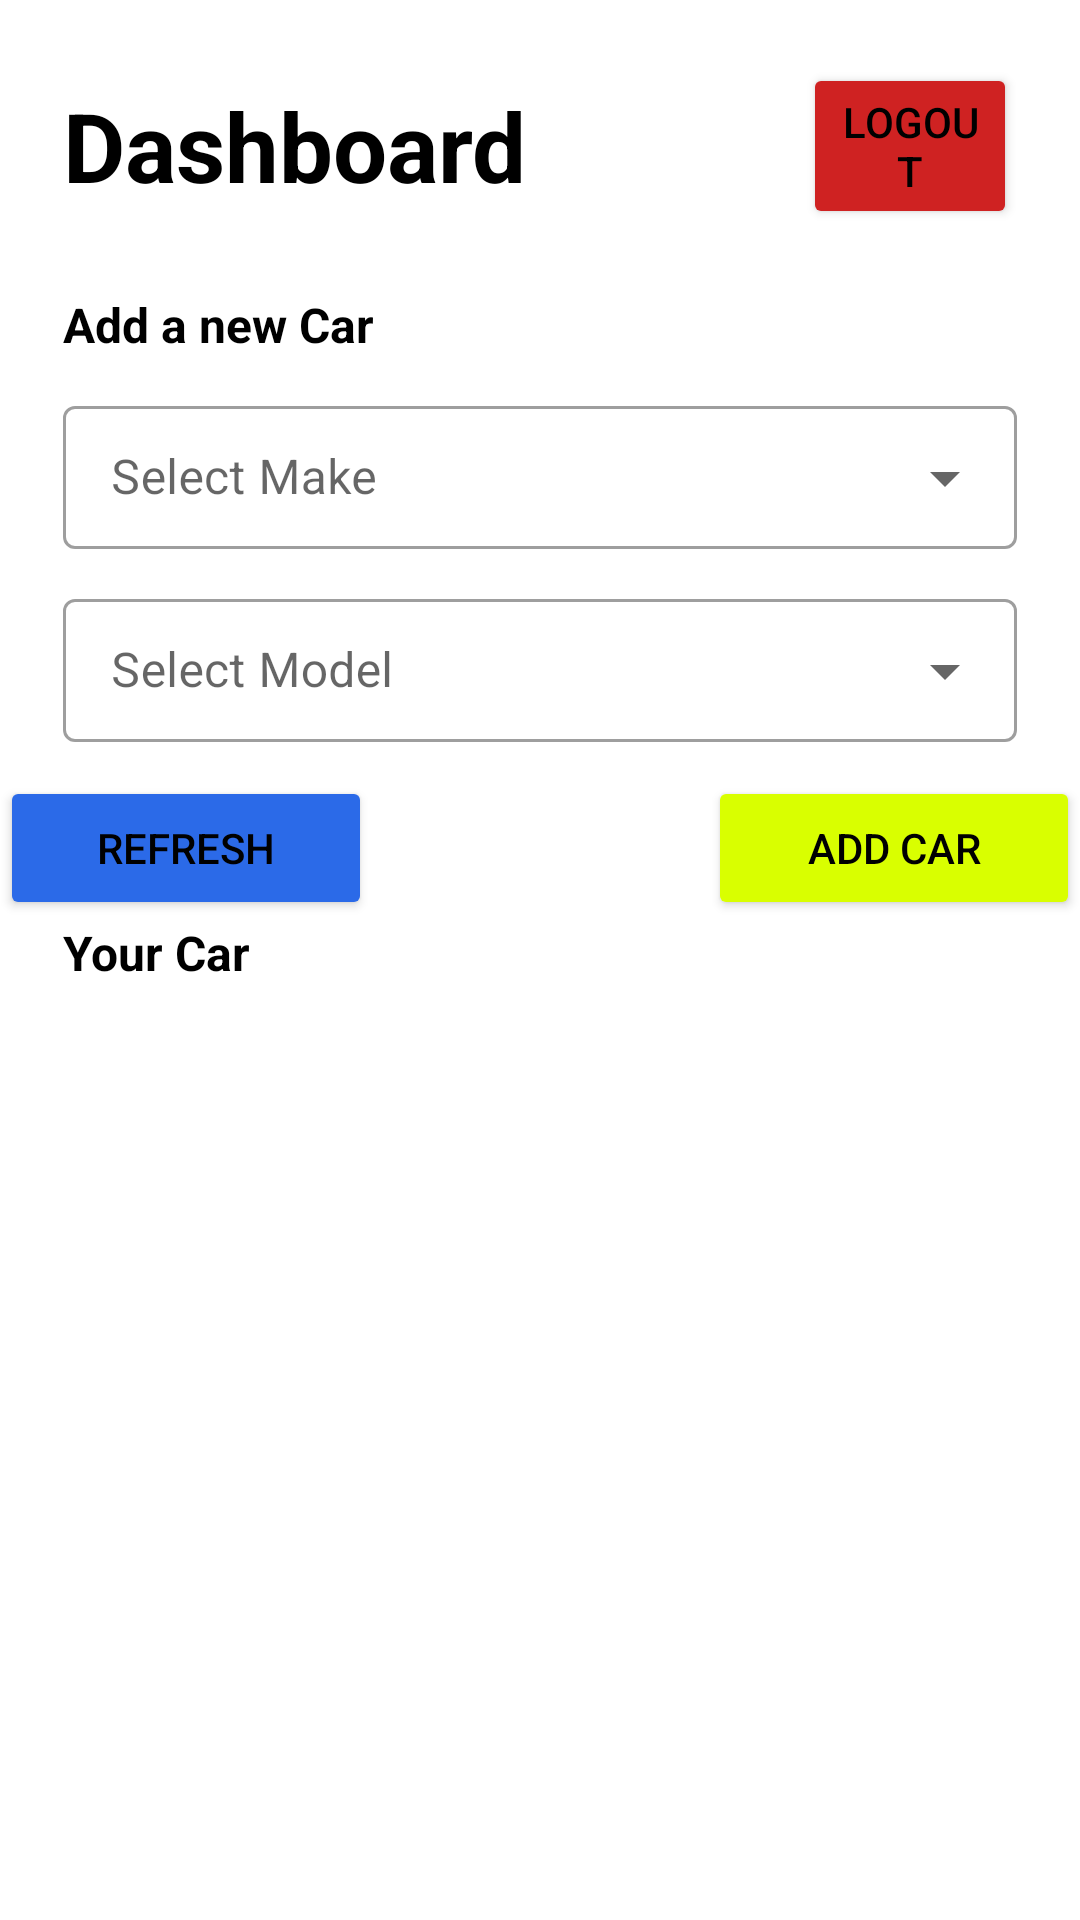

The Android layout XML behind this screen, and the referenced resources:
<!-- AndroidManifest.xml: application theme Theme.AndroidInternTaskShubhamKumarDubey -->
<!-- res/layout/activity_main.xml -->
<?xml version="1.0" encoding="utf-8"?>
<LinearLayout xmlns:android="http://schemas.android.com/apk/res/android"
    xmlns:app="http://schemas.android.com/apk/res-auto"
    xmlns:tools="http://schemas.android.com/tools"
    android:layout_width="match_parent"
    android:layout_height="match_parent"
    tools:context=".MainActivity"
    android:orientation="vertical"
    >
<LinearLayout
    android:layout_width="match_parent"
    android:layout_height="wrap_content"
    android:orientation="horizontal"
    android:layout_margin="21dp">
    <TextView
        android:layout_width="wrap_content"
        android:layout_height="wrap_content"
        android:text="Dashboard"
        android:textSize="32dp"
        android:textColor="@color/black"
        android:textStyle="bold"
        android:layout_gravity="center"
         />

    <Button
        android:id="@+id/logout_btn"
        android:layout_width="wrap_content"
        android:layout_height="wrap_content"
        android:text="Logout"
        android:textColor="@color/black"
        android:backgroundTint="#CF2222"
        android:layout_gravity="center"
        android:layout_marginLeft="92dp"
        />

</LinearLayout>

    <TextView
        android:layout_width="wrap_content"
        android:layout_height="wrap_content"
        android:text="Add a new Car"
        android:textColor="@color/black"
        android:textStyle="bold"
        android:layout_marginLeft="21dp"
        android:textSize="16dp"
        />

    <com.google.android.material.textfield.TextInputLayout
        android:layout_width="match_parent"
        android:layout_height="wrap_content"
        android:layout_marginHorizontal="21dp"
        android:layout_marginVertical="11dp"
        android:hint="Select Make"
        style="@style/Widget.MaterialComponents.TextInputLayout.OutlinedBox.Dense.ExposedDropdownMenu"
        >
<AutoCompleteTextView
    android:layout_width="match_parent"
    android:layout_height="wrap_content"
    android:id="@+id/filled_expossed1"
    android:inputType="none">

</AutoCompleteTextView>


    </com.google.android.material.textfield.TextInputLayout>

    <com.google.android.material.textfield.TextInputLayout
        android:layout_width="match_parent"
        android:layout_height="wrap_content"
        android:layout_marginHorizontal="21dp"
        android:hint="Select Model"
        style="@style/Widget.MaterialComponents.TextInputLayout.OutlinedBox.Dense.ExposedDropdownMenu"
        >
        <AutoCompleteTextView
            android:layout_width="match_parent"
            android:layout_height="wrap_content"
            android:id="@+id/filled_expossed2"
            android:inputType="none">

        </AutoCompleteTextView>


    </com.google.android.material.textfield.TextInputLayout>

    <LinearLayout
        android:layout_width="match_parent"
        android:layout_height="wrap_content"
        android:orientation="horizontal"
        android:layout_marginTop="11dp"
        >
    <Button
        android:id="@+id/refreshButton"
        android:layout_width="wrap_content"
        android:layout_height="wrap_content"
        android:text="Refresh"
        android:textColor="@color/black"
        android:backgroundTint="#2B6AE8"
        android:layout_gravity="center"
        android:layout_weight="1"

        />

    <Button
        android:id="@+id/addButton"
        android:layout_width="wrap_content"
        android:layout_height="wrap_content"
        android:text="Add Car"
        android:layout_weight="1"
        android:textColor="@color/black"
        android:backgroundTint="#D9FF00"
        android:layout_gravity="center"
        android:layout_marginLeft="112dp"

        />
    </LinearLayout>

    <TextView
        android:layout_width="wrap_content"
        android:layout_height="wrap_content"
        android:text="Your Car"
        android:textColor="@color/black"
        android:textStyle="bold"
        android:layout_marginLeft="21dp"
        android:textSize="16dp"
        />

    <LinearLayout
        android:layout_width="match_parent"
        android:layout_height="match_parent">


        <androidx.recyclerview.widget.RecyclerView
            android:id="@+id/recyclerView"
            android:layout_width="match_parent"
            android:layout_height="match_parent">



        </androidx.recyclerview.widget.RecyclerView>


    </LinearLayout>



</LinearLayout>
<!-- resources referenced by this layout -->
<resources>
  <color name="black">#FF000000</color>
  <style name="Theme.AndroidInternTaskShubhamKumarDubey" parent="Theme.MaterialComponents.DayNight.DarkActionBar">
          
          <item name="colorPrimary">@color/purple_500</item>
          <item name="colorPrimaryVariant">@color/purple_700</item>
          <item name="colorOnPrimary">@color/white</item>
          
          <item name="colorSecondary">@color/teal_200</item>
          <item name="colorSecondaryVariant">@color/teal_700</item>
          <item name="colorOnSecondary">@color/black</item>
          
          <item name="android:statusBarColor">?attr/colorPrimaryVariant</item>
          
      </style>
  <color name="purple_500">#FF6200EE</color>
  <color name="purple_700">#FF3700B3</color>
  <color name="white">#FFFFFFFF</color>
  <color name="teal_200">#FF03DAC5</color>
  <color name="teal_700">#FF018786</color>
</resources>
